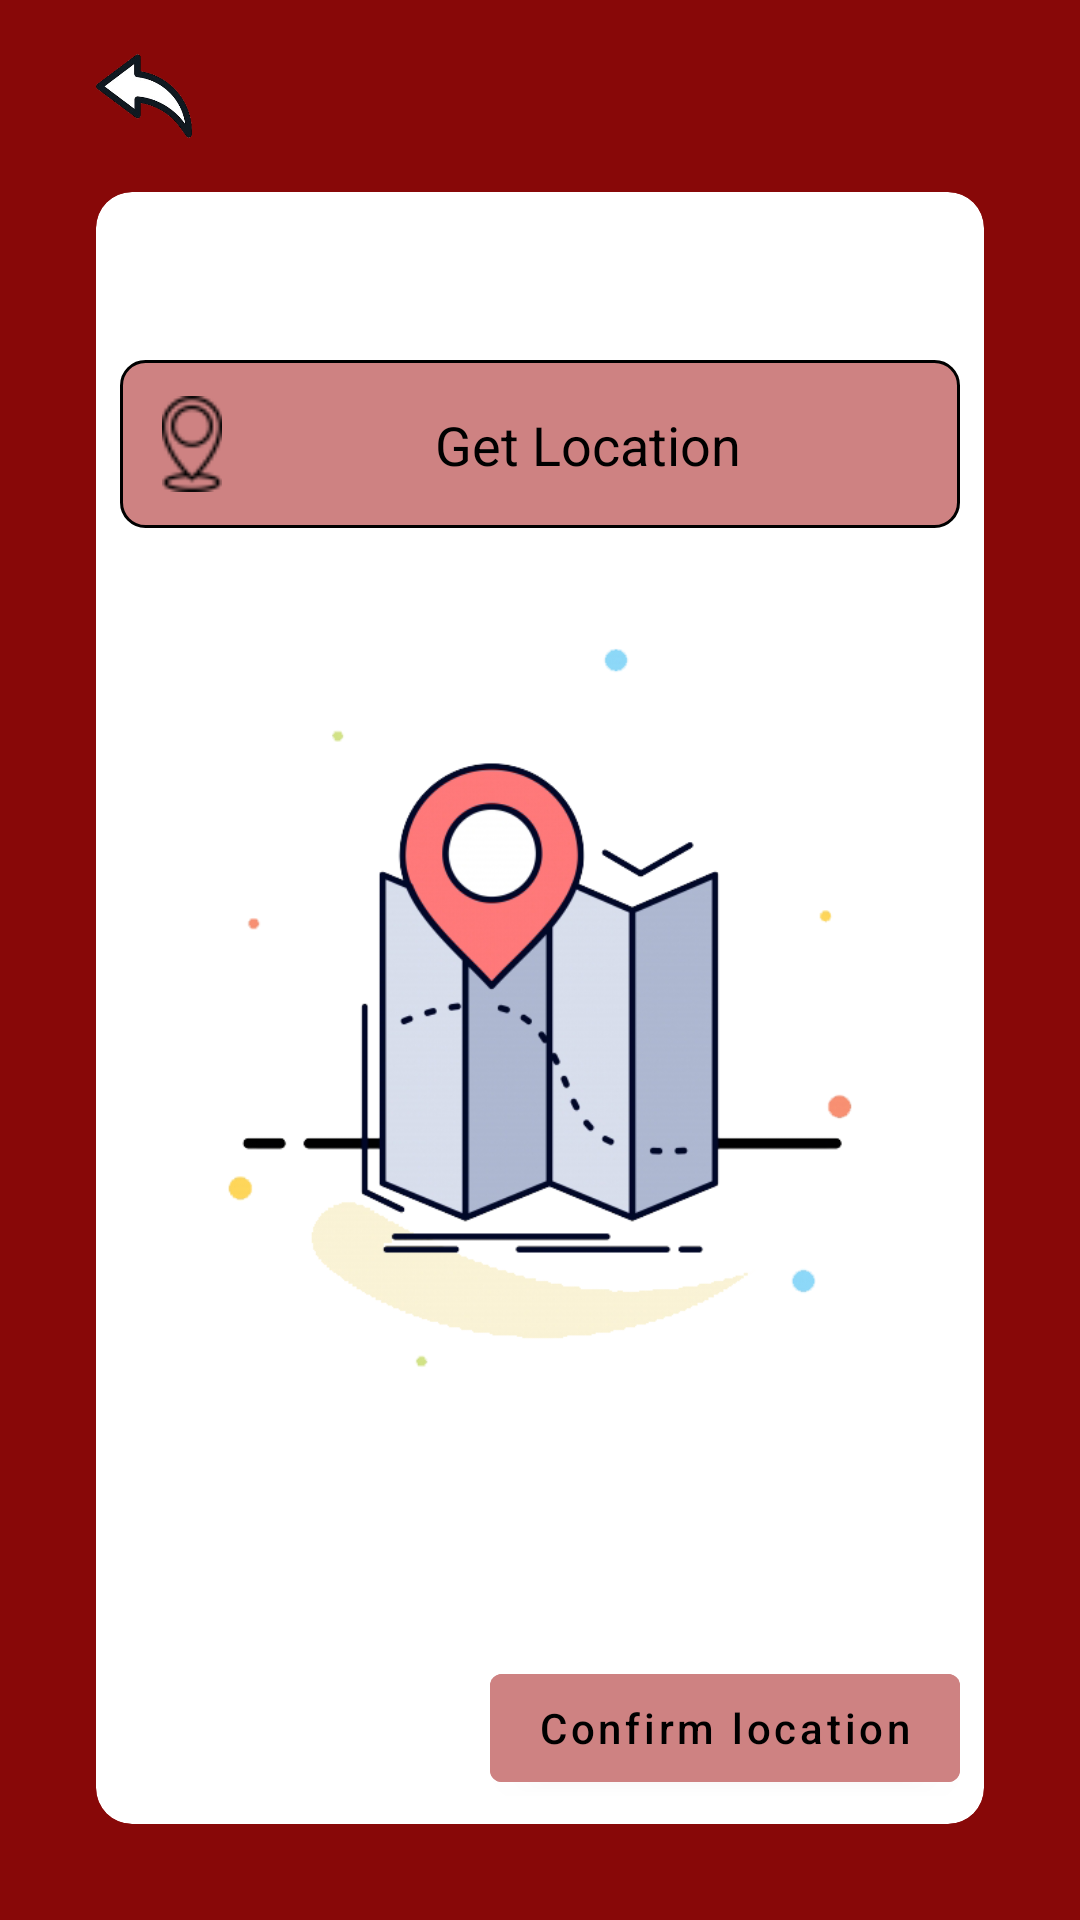

The Android layout XML behind this screen, and the referenced resources:
<!-- AndroidManifest.xml: application theme Theme.BloodPal -->
<!-- res/layout/activity_choose_location.xml -->
<?xml version="1.0" encoding="utf-8"?>
<androidx.constraintlayout.widget.ConstraintLayout xmlns:android="http://schemas.android.com/apk/res/android"
    xmlns:app="http://schemas.android.com/apk/res-auto"
    xmlns:tools="http://schemas.android.com/tools"
    android:layout_width="match_parent"
    android:layout_height="match_parent"
    tools:context=".location.ChooseLocationActivity">

    <androidx.cardview.widget.CardView
        android:id="@+id/container_cv"
        style="@style/Container"
        android:layout_width="match_parent"
        android:layout_height="match_parent" />

    <ImageView
        android:id="@+id/back_btn"
        android:layout_width="32dp"
        android:layout_height="32dp"
        android:layout_marginStart="32dp"
        android:layout_marginTop="16dp"
        android:src="@drawable/back_btn"
        app:layout_constraintStart_toStartOf="parent"
        app:layout_constraintTop_toTopOf="parent" />

    <ImageView
        android:id="@+id/map_iv"
        android:layout_width="240dp"
        android:layout_height="240dp"
        android:src="@drawable/location"
        app:layout_constraintBottom_toBottomOf="@id/container_cv"
        app:layout_constraintEnd_toEndOf="@id/container_cv"
        app:layout_constraintStart_toStartOf="@id/container_cv"
        app:layout_constraintTop_toTopOf="@id/container_cv" />

    <androidx.constraintlayout.widget.ConstraintLayout
        android:id="@+id/location_container"
        android:layout_width="0dp"
        android:layout_height="56dp"
        android:layout_marginStart="8dp"
        android:layout_marginTop="56dp"
        android:layout_marginEnd="8dp"
        android:background="@drawable/input_field"
        app:layout_constraintEnd_toEndOf="@id/container_cv"
        app:layout_constraintStart_toStartOf="@id/container_cv"
        app:layout_constraintTop_toTopOf="@id/container_cv">

        <ImageView
            android:layout_width="32dp"
            android:layout_height="32dp"
            android:layout_marginStart="8dp"
            android:src="@drawable/current_location"
            app:layout_constraintBottom_toBottomOf="parent"
            app:layout_constraintStart_toStartOf="parent"
            app:layout_constraintTop_toTopOf="parent" />

        <TextView
            android:id="@+id/location_tv"
            android:layout_width="wrap_content"
            android:layout_height="wrap_content"
            android:layout_marginStart="32dp"
            android:text="Get Location"
            android:textColor="@color/black"
            android:textSize="18sp"
            app:layout_constraintBottom_toBottomOf="parent"
            app:layout_constraintEnd_toEndOf="parent"
            app:layout_constraintStart_toStartOf="parent"
            app:layout_constraintTop_toTopOf="parent" />

    </androidx.constraintlayout.widget.ConstraintLayout>

    <com.google.android.material.button.MaterialButton
        android:id="@+id/confirm_location_btn"
        style="@style/BtnStyle"
        android:layout_width="wrap_content"
        android:layout_height="wrap_content"
        android:text="Confirm location"
        app:layout_constraintBottom_toBottomOf="@id/container_cv"
        app:layout_constraintEnd_toEndOf="@id/container_cv" />

    <ProgressBar
        android:id="@+id/progress"
        android:layout_width="wrap_content"
        android:visibility="invisible"
        android:layout_height="wrap_content"
        app:layout_constraintBottom_toBottomOf="@id/confirm_location_btn"
        app:layout_constraintEnd_toEndOf="@id/confirm_location_btn"
        app:layout_constraintStart_toStartOf="@id/confirm_location_btn"
        app:layout_constraintTop_toTopOf="@id/confirm_location_btn" />


</androidx.constraintlayout.widget.ConstraintLayout>
<!-- resources referenced by this layout -->
<resources>
  <color name="black">#FF000000</color>
  <!-- drawable back_btn: png bitmap (drawable, 39018 bytes) -->
  <!-- drawable current_location: png bitmap (drawable, 65001 bytes) -->
  <!-- drawable input_field (drawable) -->
  <?xml version="1.0" encoding="utf-8"?>
  <selector xmlns:android="http://schemas.android.com/apk/res/android">
      <item>
          <shape android:shape="rectangle">
              <corners android:radius="8dp" />
              <stroke android:width="1dp" android:color="@color/black" />
              <solid android:color="@color/pink" />
          </shape>
      </item>
  </selector>
  <!-- drawable location: jpg bitmap (drawable, 127363 bytes) -->
  <style name="BtnStyle">
          <item name="android:layout_margin">8dp</item>
          <item name="android:backgroundTint">@color/pink</item>
          <item name="android:textAllCaps">false</item>
          <item name="android:textColor">@color/black</item>
      </style>
  <style name="Container">
          <item name="android:layout_marginStart">32dp</item>
          <item name="android:layout_marginTop">64dp</item>
          <item name="android:layout_marginEnd">32dp</item>
          <item name="android:layout_marginBottom">32dp</item>
          <item name="cardCornerRadius">12dp</item>
          <item name="cardElevation">0dp</item>
      </style>
  <style name="Theme.BloodPal" parent="Theme.MaterialComponents.DayNight.NoActionBar">
          
          <item name="colorPrimary">@color/purple_500</item>
          <item name="colorPrimaryVariant">@color/blood</item>
          <item name="colorOnPrimary">@color/white</item>
          
          <item name="colorSecondary">@color/teal_200</item>
          <item name="colorSecondaryVariant">@color/teal_700</item>
          <item name="colorOnSecondary">@color/black</item>
          
          <item name="android:statusBarColor" tools:targetApi="l">?attr/colorPrimaryVariant</item>
          
          <item name="android:windowBackground">@color/blood</item>
          <item name="android:popupMenuStyle">@style/PopupMenu</item>
      </style>
  <color name="pink">#CE8282</color>
  <color name="purple_500">@color/blood</color>
  <color name="blood">#880808</color>
  <color name="white">#FFFFFFFF</color>
  <color name="teal_200">@color/blood</color>
  <color name="teal_700">@color/blood</color>
  <style name="PopupMenu" parent="@android:style/Widget.PopupMenu">
          <item name="android:popupBackground">@color/pink</item>
      </style>
</resources>
